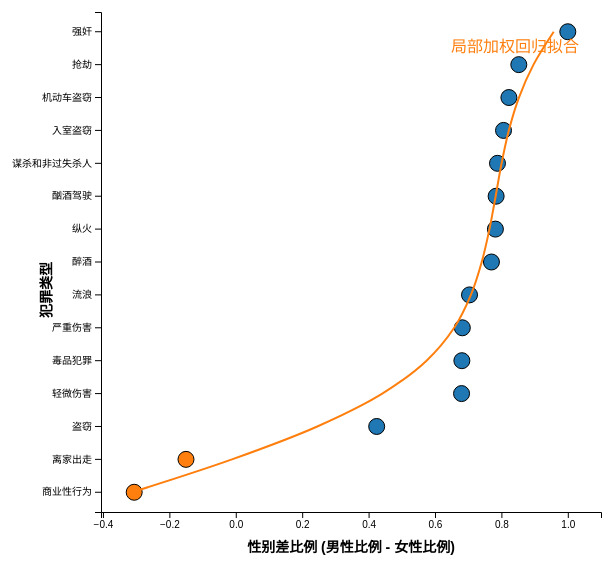
D3 v7 page, settled after 360 driven frames (6 s of simulated time); the page loaded 2 data file(s).


    // 启动渲染
    main();
    // 测试树渲染
    async function main() {
        try {
            const data = await await d3.csv("data/1985CrimeGender.csv", function (d) {//本质上是在定义一个函数,d为参数
                return { crimeType:d.犯罪类型, male: +d.男性, female: +d.女性};
            });
            data.forEach(rec => {
                rec.genderDiffRatio = (rec.male-rec.female)/(rec.male+rec.female);
            });
            data.sort((a, b) => b.genderDiffRatio - a.genderDiffRatio);//排序
            renderScatter(data,"#chart");
        } catch (error) {
            console.error("渲染失败:", error);
            d3.select("#tree-container").html(`<div style="color:red">加载失败: ${error.message}</div>`);
        }
    }


// ── utils/data.js
const fieldConfig = {
  '姓名': 'name',
  '性别': 'gender',
  '班级': 'cls',
  '生源省份': 'province',
  '政治面貌': 'pol_status',
  '民族': 'ethnicity',
  '年龄': 'age',
  '序号': 'id',
  '生日': 'birthday',
  '班号': 'clsNum',
  '专业': 'major'
};
const fieldChinese = {
  'name': '姓名',
  'gender': '性别',
  'cls': '班级',
  'province': '生源省份',
  'pol_status': '政治面貌',
  'ethnicity': '民族',
  'age': '年龄',
  'id': '序号',
  'birthday': '生日',
  'clsNum': '班号',
  'major': '专业'
};
async function loadCSV() {
  try {
    const newstudent = await d3.csv("./newstudent.csv", function (d) {//本质上是在定义一个函数,d为参数
      return {
        id: +d.序号,
        name: d.姓名,
        gender: d.性别,
        age: +d.年龄,// 使用 "+" 运算符将字符串转换为数字
        cls: d.班级,
        province: d.生源省份,
        pol_status: d.政治面貌,
        ethnicity: d.民族,
        // 如果需要转换日期，可以使用 d3.timeParse
        birthday: d3.timeParse("%Y-%m-%d")(d.生日)
      };
    });
    return newstudent;
  } catch (error) {
    console.error("加载CSV文件失败:", error);
  }
}

function addSplitColumns(students) {
  students.forEach(student => {
    if (student.cls) {
      // 添加新列
      const parts = student.cls.split(/(\d+班)/).filter(Boolean);
      if (parts.length >= 2) {
        student.major = parts[0];
        student.clsNum = parts[1]; // 使用不同列名避免冲突
      } else {
        student.major = student.cls;
        student.clsNum = '';
      }
    }
  });
  return students;
}

function filterArray(data, term, searchFields = null) {
  if (!term) {
    return data; // 如果搜索词为空，直接返回原数据
  }
  const searchTerm = String(term).toLowerCase();
  
  const filteredData = data.filter(row => {
    // 如果未指定 searchFields，则搜索所有字段（保持原逻辑）
    const fieldsToSearch = searchFields || Object.keys(row);

    return fieldsToSearch.some(field => {
      const value = row[field];
      return String(value).toLowerCase().includes(searchTerm);
    });
  });

  return filteredData;
}

function groupOnMajorCls(data) {
  try {
    const countByGroup = d3.rollup(data,
      v => v.length,
      d => d.major,
      d => d.clsNum // 使用拆分后的clsNum而不是原始cls
    );

    console.log("分组结果:", countByGroup);
    return countByGroup;
  } catch (error) {
    console.error("分组失败:", error);
    return new Map();
  }
}

function mapToTreeStructure(mapData, rootName = "青岛软件学院") {
  const root = { name: rootName, children: [] };

  for (const [major, classes] of mapData) {
    const majorNode = { name: major, children: [] };

    for (const [className, count] of classes) {
      majorNode.children.push({
        name: className,
        value: count
      });
    }

    root.children.push(majorNode);
  }

  return root;
}

async function load() {
  try {
    const students = await loadCSV();
    console.log("数据加载完成:", students);

    // 后续处理
    return groupOnMajorCls(addSplitColumns(students));
  } catch (error) {
    console.error("处理失败:", error);
  }
}
// ── utils/scatter.js

function setupChart(cfg) {
    // const margin = { top: 40, right: 100, bottom: 60, left: 200 };
    // const width = 800 - margin.left - margin.right;
    // const height = 600 - margin.top - margin.bottom;
    // 创建SVG元素
    cfg.svg = d3.select(cfg.chartid)
        .append("svg")
        .attr("width", cfg.width)
        .attr("height", cfg.height)
        .append("g")
        .attr("transform", `translate(${cfg.margin.left},${cfg.margin.top})`);
    cfg.width -= (cfg.margin.left + cfg.margin.right);
    cfg.height -= (cfg.margin.top + cfg.margin.bottom);
}

function setupScale(data, cfg) {
    // 创建比例尺
    cfg.x = d3.scaleLinear()// 线性变换
        .domain([d3.min(data, d => d[cfg.key_col]) - 0.1,
        d3.max(data, d => d[cfg.key_col]) + 0.1])
        .range([0, cfg.width]);

    cfg.y = d3.scaleBand()// 类别型映射
        .domain(data.map(d => d[cfg.index_col]))
        .range([0, cfg.height])
        .padding(0.2);

    // 添加X轴
    cfg.svg.append("g")
        .attr("transform", `translate(0,${cfg.height})`)
        .call(d3.axisBottom(cfg.x).ticks(10))
        .append("text")
        .attr("class", "axis-label")
        .attr("x", cfg.width / 2)
        .attr("y", 40)
        .attr("fill", "#000")
        .text(cfg.x_title);

    // 添加Y轴
    cfg.svg.append("g")
        .call(d3.axisLeft(cfg.y))
        .append("text")
        .attr("class", "axis-label")
        .attr("transform", "rotate(-90)")
        .attr("y", -50)
        .attr("x", -cfg.height / 2)
        .attr("fill", "#000")
        .text(cfg.y_title);
}

function createScatter(data, cfg) {
    // 添加散点
    const scatter = cfg.svg.selectAll(".dot")
        .data(data)
        .enter()
        .append("circle")
        .attr("class", "dot")
        .attr("cx", d => cfg.x(d[cfg.key_col]))
        .attr("cy", d => cfg.y(d[cfg.index_col]) + cfg.y.bandwidth() / 2)
        .attr("r", 8)
        .attr("fill", d => d[cfg.key_col] >= 0 ? "#1f77b4" : "#ff7f0e");
    return scatter;
}
function tooltip(scatter) {
    // 创建工具提示
    const tooltip = d3.select("body").append("div")
        .attr("class", "tooltip")
        .style("opacity", 0);

    scatter.on("mouseover", function (event, d) {
        tooltip.transition()
            .duration(200)
            .style("opacity", .9);
        tooltip.html(`<strong>${cfg.y_title} : ${d[cfg.index_col]}</strong><br/>
                    ${cfg.x_title} : ${(d[cfg.key_col] * 100).toFixed(1)}%<br/>`)
            .style("left", (event.pageX + 10) + "px")
            .style("top", (event.pageY - 28) + "px");
    })
        .on("mouseout", function () {
            tooltip.transition()
                .duration(500)
                .style("opacity", 0);
        });
}

function curveRegression(data, cfg) {
    // 计算曲线拟合点（使用局部加权回归）
    const xValues = data.map((d, i) => i);
    const yValues = data.map(d => d[cfg.key_col]);


    // 使用二次多项式拟合
    const Xs = interceptX(xValues, yValues);
    const fitPoints = d3.zip(
        Xs.map(x => cfg.x(x)),
        data.map(d => cfg.y(d[cfg.index_col]) + cfg.y.bandwidth() / 2)
    );

    // 绘制曲线拟合线
    cfg.svg.append("path")
        .attr("class", "fit-line")
        .attr("d", d3.line().curve(d3.curveCatmullRom.alpha(0.5))(fitPoints));

    // 添加拟合线说明
    cfg.svg.append("text")
        .attr("x", cfg.width - 150)
        .attr("y", 40)
        .attr("fill", "#ff7f0e")
        .text("局部加权回归拟合");
}
function interceptX(xValues, yValues) {
    const Xs = [];
    const bandwidth = 2; // 控制曲线平滑度的参数

    for (let i = 0; i < xValues.length; i++) {
        const weights = xValues.map((x) => Math.exp(-Math.pow((x - i) / bandwidth, 2) / 2));
        let sumX = 0, sumY = 0, sumXY = 0, sumX2 = 0, sumW = 0;

        for (let j = 0; j < xValues.length; j++) {
            const w = weights[j];
            sumX += w * xValues[j];
            sumY += w * yValues[j];
            sumXY += w * xValues[j] * yValues[j];
            sumX2 += w * xValues[j] * xValues[j];
            sumW += w;
        }

        const slope = (sumW * sumXY - sumX * sumY) / (sumW * sumX2 - sumX * sumX);
        const intercept = (sumY - slope * sumX) / sumW;

        // fitPoints.push([cfg.x(slope * i + intercept), cfg.y(data[i][cfg.index_col]) + cfg.y.bandwidth() / 2]);
        Xs.push(slope * i + intercept);
    }
    return Xs;
}

async function renderScatter(data) {
    cfg = await d3.json("utils/scatterConfig.json");
    // 设置图表尺寸和边距
    setupChart(cfg);
    setupScale(data, cfg);
    const scatter = createScatter(data, cfg);
    tooltip(scatter);
    curveRegression(data, cfg);
}

### data: data/1985CrimeGender.csv
?犯罪类型, 男性, 女性
??谋杀和非过失杀人??, 15200, 1800
??强奸??, 18900, 0
??抢劫??, 95400, 7600
??严重伤害??, 188000, 35500
入室盗窃??, 225800, 24200
??盗窃??, 773600, 312600
??机动车盗窃??, 100700, 9800
??纵火??, 42500, 5200
毒品犯罪, 624900, 118600
酗酒驾驶, 1238100, 149800
??轻微伤害, 498624, 94976
醉酒, 907390, 117910
流浪??, 240690, 41810
商业性行为, 31200, 58700
离家出走, 68900, 93200

### data: utils/scatterConfig.json
{
 "chartid": "#chart",
 "margin": {
  "top": 40,
  "right": 100,
  "bottom": 60,
  "left": 200
 },
 "width": 800,
 "height": 600,
 "x_title": "性别差比例 (男性比例 - 女性比例)",
 "y_title": "犯罪类型",
 "index_col": "crimeType",
 "key_col": "genderDiffRatio"
}